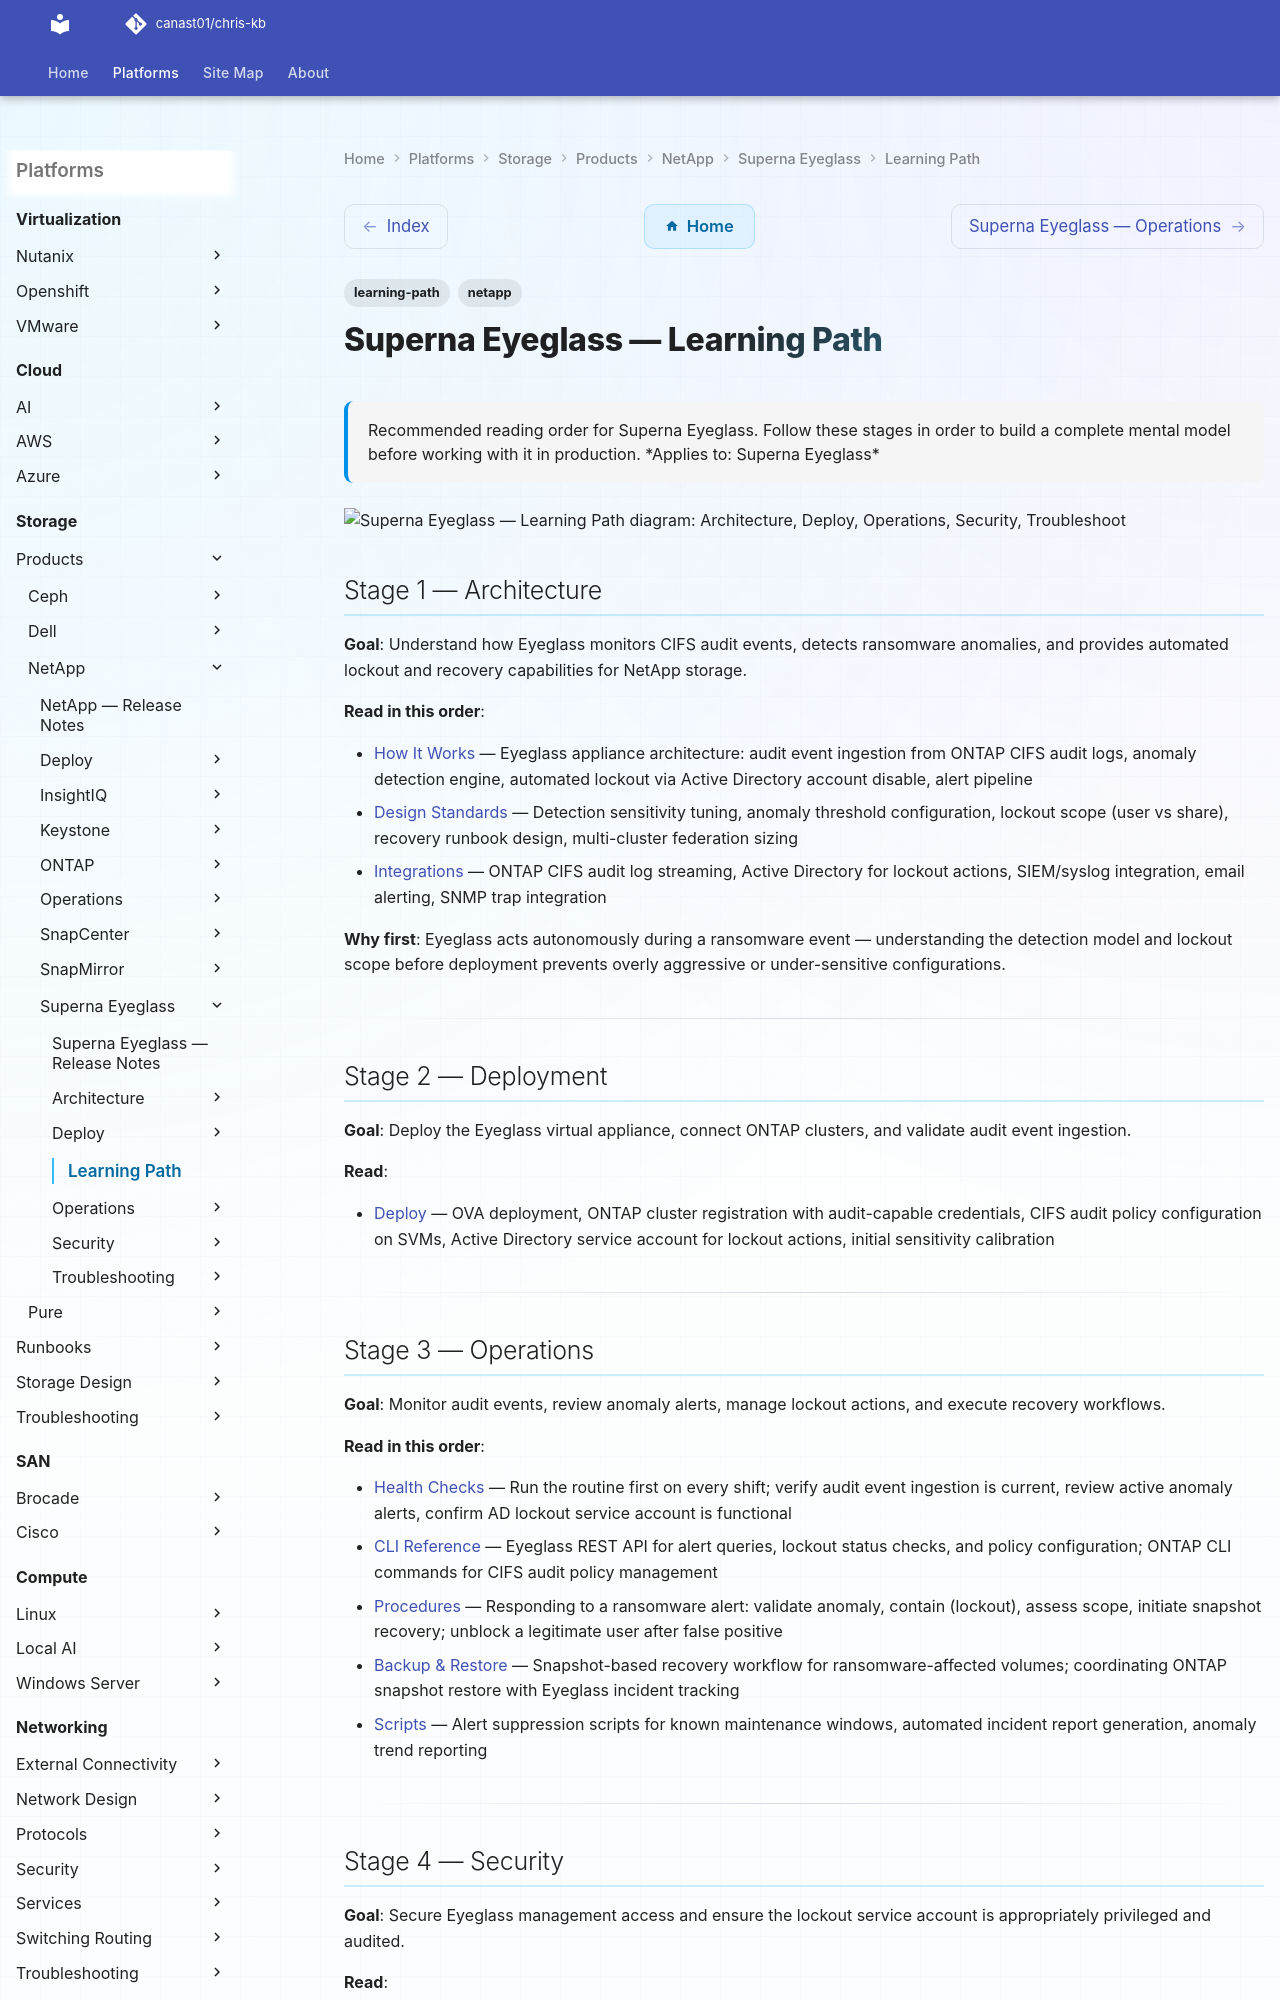

repository: canast01/chris-kb · page: storage/products/netapp/superna-eyeglass/learning-path/index.html · generator: mkdocs

---
tags:
  - learning-path
  - netapp
description: "Recommended reading order for Superna Eyeglass. Follow these stages in order to build a complete mental model before working with it in production."
---
# Superna Eyeglass — Learning Path

<div class="kb-summary">
Recommended reading order for Superna Eyeglass. Follow these stages in order to build a complete mental model before working with it in production.

*Applies to: Superna Eyeglass*
</div>

```d2
direction: right

S1: "Architecture" {shape: rectangle}
S2: "Deploy" {shape: rectangle}
S3: "Operations" {shape: rectangle}
S4: "Security" {shape: rectangle}
S5: "Troubleshoot" {shape: rectangle}

S1 -> S2
S2 -> S3
S3 -> S4
S4 -> S5
```

## Stage 1 — Architecture

**Goal**: Understand how Eyeglass monitors CIFS audit events, detects ransomware anomalies, and provides automated lockout and recovery capabilities for NetApp storage.

**Read in this order**:

- [How It Works](../architecture/how-it-works/) — Eyeglass appliance architecture: audit event ingestion from ONTAP CIFS audit logs, anomaly detection engine, automated lockout via Active Directory account disable, alert pipeline
- [Design Standards](../architecture/design-standards/) — Detection sensitivity tuning, anomaly threshold configuration, lockout scope (user vs share), recovery runbook design, multi-cluster federation sizing
- [Integrations](../architecture/integrations/) — ONTAP CIFS audit log streaming, Active Directory for lockout actions, SIEM/syslog integration, email alerting, SNMP trap integration

**Why first**: Eyeglass acts autonomously during a ransomware event — understanding the detection model and lockout scope before deployment prevents overly aggressive or under-sensitive configurations.

---

## Stage 2 — Deployment

**Goal**: Deploy the Eyeglass virtual appliance, connect ONTAP clusters, and validate audit event ingestion.

**Read**:

- [Deploy](../deploy/) — OVA deployment, ONTAP cluster registration with audit-capable credentials, CIFS audit policy configuration on SVMs, Active Directory service account for lockout actions, initial sensitivity calibration

---
